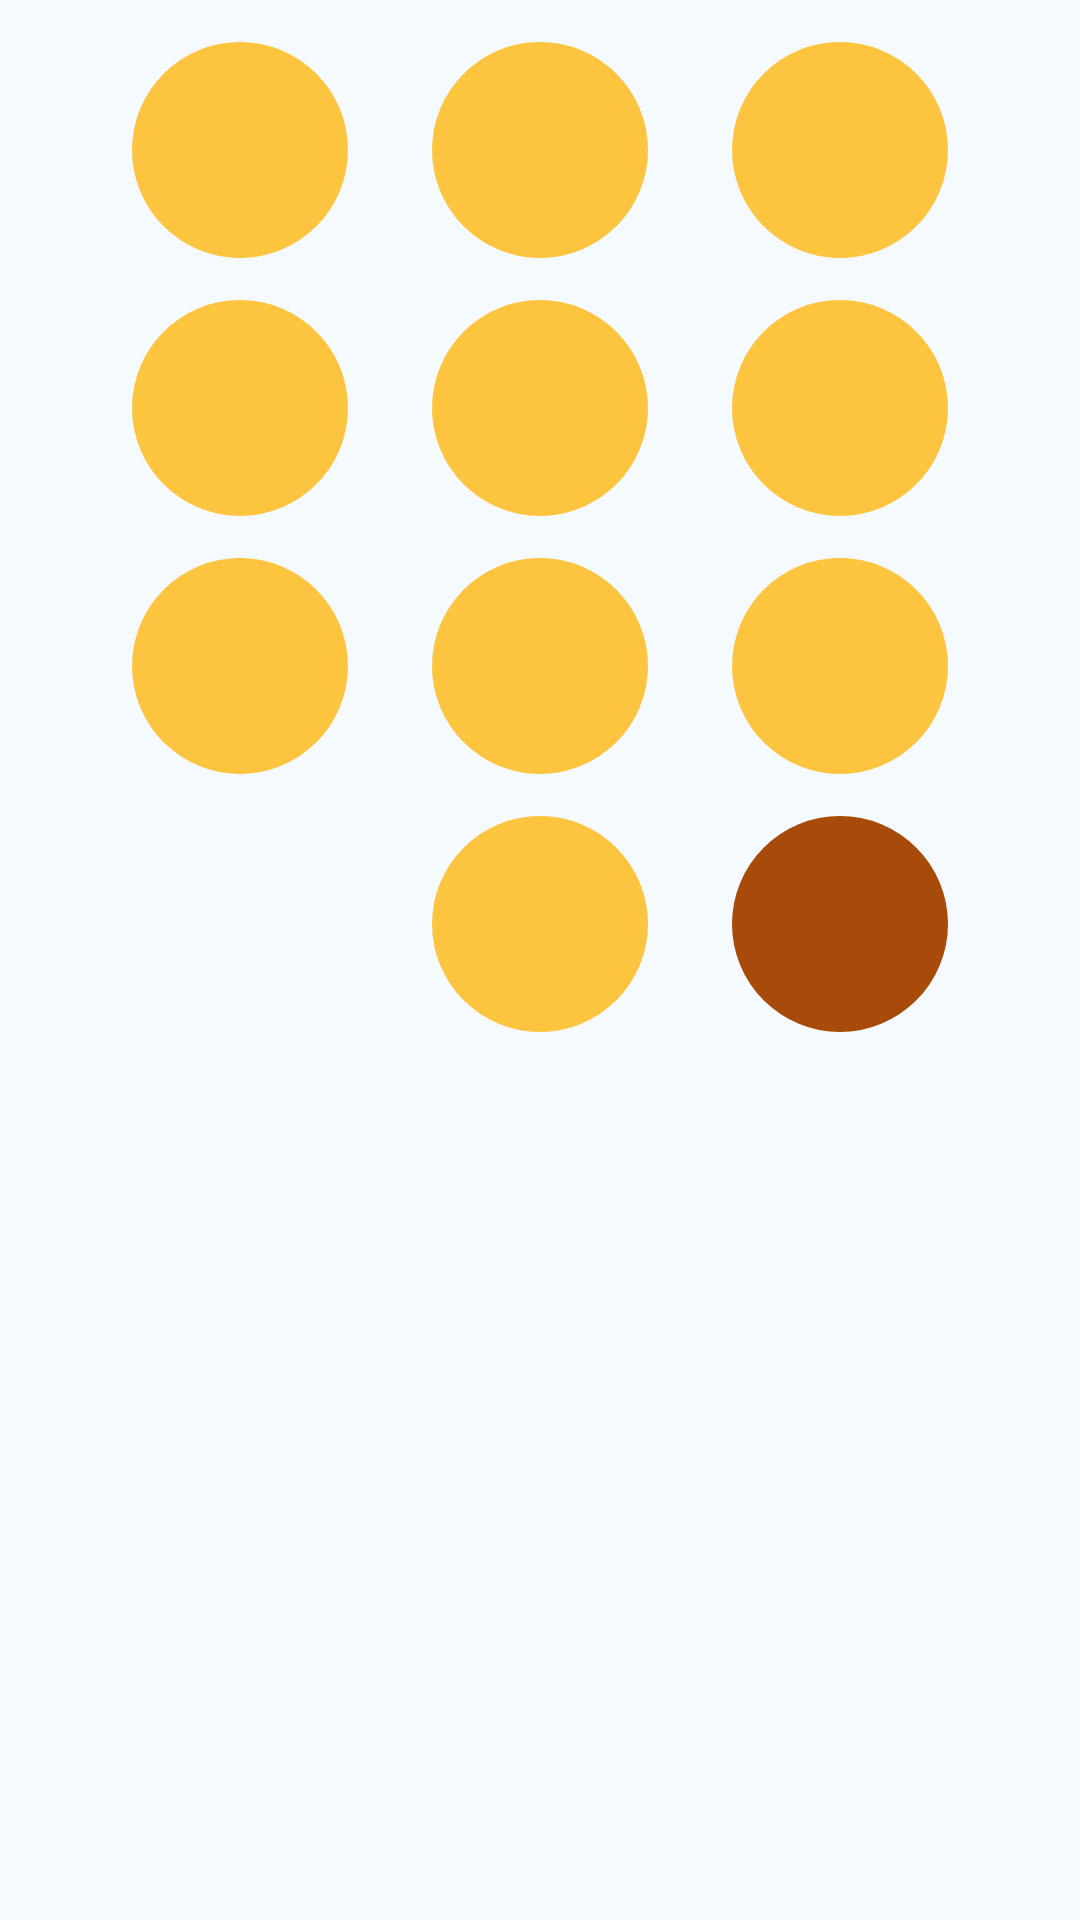

This screen was rendered from an Android layout file. Write that file and the resources it references.
<!-- AndroidManifest.xml: application theme Theme.Tracker -->
<!-- res/layout/view_pin_keypad.xml -->
<?xml version="1.0" encoding="utf-8"?>
<LinearLayout xmlns:android="http://schemas.android.com/apk/res/android"
    android:layout_width="wrap_content"
    android:layout_height="wrap_content"
    android:gravity="center_horizontal"
    android:layoutDirection="ltr"
    android:orientation="vertical">

    <LinearLayout style="@style/PillPals.PinKeyRow">

        <com.google.android.material.button.MaterialButton
            android:id="@+id/key1"
            style="@style/Widget.PillPals.PinKey" />

        <com.google.android.material.button.MaterialButton
            android:id="@+id/key2"
            style="@style/Widget.PillPals.PinKey" />

        <com.google.android.material.button.MaterialButton
            android:id="@+id/key3"
            style="@style/Widget.PillPals.PinKey" />
    </LinearLayout>

    <LinearLayout style="@style/PillPals.PinKeyRow">

        <com.google.android.material.button.MaterialButton
            android:id="@+id/key4"
            style="@style/Widget.PillPals.PinKey" />

        <com.google.android.material.button.MaterialButton
            android:id="@+id/key5"
            style="@style/Widget.PillPals.PinKey" />

        <com.google.android.material.button.MaterialButton
            android:id="@+id/key6"
            style="@style/Widget.PillPals.PinKey" />
    </LinearLayout>

    <LinearLayout style="@style/PillPals.PinKeyRow">

        <com.google.android.material.button.MaterialButton
            android:id="@+id/key7"
            style="@style/Widget.PillPals.PinKey" />

        <com.google.android.material.button.MaterialButton
            android:id="@+id/key8"
            style="@style/Widget.PillPals.PinKey" />

        <com.google.android.material.button.MaterialButton
            android:id="@+id/key9"
            style="@style/Widget.PillPals.PinKey" />
    </LinearLayout>

    <LinearLayout style="@style/PillPals.PinKeyRow">

        <com.google.android.material.button.MaterialButton
            android:id="@+id/keyDelete"
            style="@style/Widget.PillPals.PinKey.Delete"
            android:contentDescription="@string/pin_key_delete" />

        <com.google.android.material.button.MaterialButton
            android:id="@+id/key0"
            style="@style/Widget.PillPals.PinKey" />

        <com.google.android.material.button.MaterialButton
            android:id="@+id/keyOk"
            style="@style/Widget.PillPals.PinKey.Ok"
            android:contentDescription="@string/pin_key_ok" />
    </LinearLayout>
</LinearLayout>
<!-- resources referenced by this layout -->
<resources>
  <string name="pin_key_delete">Delete the last digit</string>
  <string name="pin_key_ok">Confirm the PIN</string>
  <style name="Theme.Tracker" parent="Base.Theme.Tracker" />
  <dimen name="pin_key_gap">5dp</dimen>
  <dimen name="pin_key_size">48dp</dimen>
  <style name="ShapeAppearance.PillPals.Circle" parent="">
          <item name="cornerFamily">rounded</item>
          <item name="cornerSize">50%</item>
      </style>
  <color name="primary">#A84A0A</color>
  <color name="on_primary">#FFFFFF</color>
  <color name="primary_container">#FFE2C6</color>
  <color name="on_primary_container">#5F2700</color>
  <color name="secondary">#7A5700</color>
  <color name="on_secondary">#FFFFFF</color>
  <color name="secondary_container">#FDC440</color>
  <color name="on_secondary_container">#3B2800</color>
  <color name="tertiary">#0B6A86</color>
  <color name="on_tertiary">#FFFFFF</color>
  <color name="tertiary_container">#D4EEF7</color>
  <color name="on_tertiary_container">#073A4C</color>
  <color name="background">#F4FAFD</color>
  <color name="on_background">#1D1B18</color>
  <color name="surface">#F4FAFD</color>
  <color name="on_surface">#1D1B18</color>
  <color name="surface_variant">#E4EEF3</color>
  <color name="on_surface_variant">#4A545C</color>
  <color name="outline">#6E7880</color>
  <color name="surface_lowest">#FFFFFF</color>
  <color name="surface_low">#FFFCF6</color>
  <color name="surface_container">#FDF6EA</color>
  <color name="surface_high">#F9EFDF</color>
  <color name="surface_highest">#F4E8D4</color>
  <color name="error">#B91C1C</color>
  <color name="on_error">#FFFFFF</color>
  <color name="error_container">#FEE2E2</color>
  <color name="on_error_container">#7F1D1D</color>
  <style name="ThemeOverlay.PillPals.BottomSheetDialog" parent="ThemeOverlay.Material3.BottomSheetDialog">
          <item name="bottomSheetStyle">@style/Widget.PillPals.BottomSheet</item>
      </style>
  <style name="ThemeOverlay.PillPals.Dialog" parent="ThemeOverlay.Material3.MaterialAlertDialog">
          <item name="alertDialogStyle">@style/PillPals.AlertDialog</item>
          <item name="materialAlertDialogTitleTextStyle">@style/PillPals.DialogTitle</item>
      </style>
  <style name="Widget.PillPals.Button" parent="Widget.Material3.Button">
          <item name="android:minHeight">56dp</item>
          <item name="android:insetTop">0dp</item>
          <item name="android:insetBottom">0dp</item>
          <item name="shapeAppearance">@style/ShapeAppearance.PillPals.Circle</item>
      </style>
  <style name="Widget.PillPals.BottomSheet" parent="Widget.Material3.BottomSheet.Modal">
          <item name="backgroundTint">?attr/colorSurfaceContainerLow</item>
          <item name="shapeAppearance">@style/ShapeAppearance.PillPals.SheetTop</item>
      </style>
  <style name="PillPals.AlertDialog" parent="MaterialAlertDialog.Material3">
          <item name="backgroundTint">?attr/colorSurfaceContainerLow</item>
          <item name="shapeAppearance">@style/ShapeAppearance.PillPals.Dialog</item>
      </style>
  <style name="PillPals.DialogTitle" parent="MaterialAlertDialog.Material3.Title.Text">
          <item name="android:textAppearance">?attr/textAppearanceTitleLarge</item>
      </style>
  <color name="shadow_soft">#073A4C</color>
  <style name="ShapeAppearance.PillPals.SheetTop" parent="">
          <item name="cornerFamily">rounded</item>
          <item name="cornerSizeTopLeft">28dp</item>
          <item name="cornerSizeTopRight">28dp</item>
          <item name="cornerSizeBottomLeft">0dp</item>
          <item name="cornerSizeBottomRight">0dp</item>
      </style>
  <style name="ShapeAppearance.PillPals.Dialog" parent="">
          <item name="cornerFamily">rounded</item>
          <item name="cornerSize">28dp</item>
      </style>
</resources>
